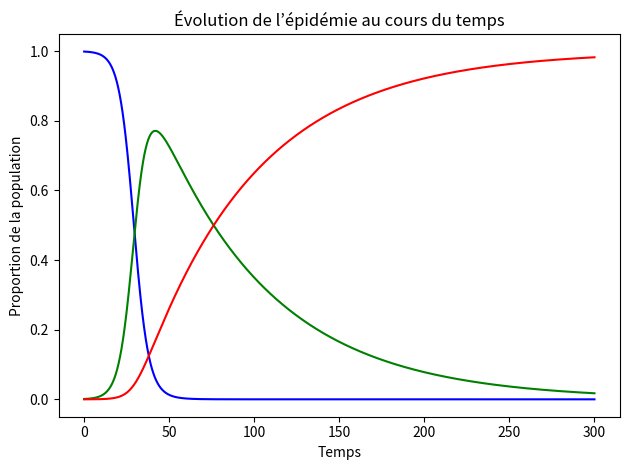

This chart was generated by the following Python code:
# Importation des modules
import numpy as np
import matplotlib.pyplot as plt
import time

##############################################################################################################################
# Paramètres initiaux

S_init = 999    # Population initialement saine
I_init = 1      # Population initialement malade
R_init = 0      # Population initialement gérie
D_init = 0

pop_tot = S_init + I_init + R_init  # Population totale

p = 0.25        # Paramètre de tranmission
alpha = 0.015    # Paramètre de guérison
mu = 0          # Paramètre de mortalité

T = 300             # Durée de la simulation
dt = 0.001          # Intervale de temps

##############################################################################################################################
# Fonctions

def model_SIR(y : list):
    dR = alpha * y[1]
    dS = -p * y[1] * y[0]
    dI = -dS - dR
    return [dS, dI, dR]


def model_SIRD(y : list):
    dR = alpha * y[1]
    dD = mu * y[1]
    dS = -p * y[1] * y[0]
    dI = -dS - dR - dD
    return [dS, dI, dR, dD]


def function_parameter(y, k=None, a = None):
    temp = []
    if k == None and a == None:
        for i in range(len(y)):
            temp.append(y[i][-1])
    else :
        for i in range(len(y)):
            temp.append(y[i][-1] + a*k[i])
    return temp


def euler(F, y : list, T : float, dt : float):
    t = [0]     # Initialisation du temps
    time_init = time.time()
    while t[-1] <= T :
        print(f"Avancement des calculs : {round((t[-1]/T)*100, 4)} %")
        k1 = F(function_parameter(y))
        for i in range(len(y)):
            y[i].append(y[i][-1] + k1[i] * dt)
        t.append(t[-1] + dt)
    print(f"Calculs Termines. Temps de calcul = {round(time.time()-time_init, 4)} s")
    return y, t


def RK2(F, y : list, T : float, dt : float):
    t = [0]     # Initialisation du temps
    time_init = time.time()
    while t[-1] <= T :
        print(f"Avancement des calculs : {round((t[-1]/T)*100, 4)} %")
        k1 = F(function_parameter(y))
        k2 = F(function_parameter(y, k1, dt))
        for i in range(len(y)):
            y[i].append(y[i][-1] + (dt/2)*(k1[i] + k2[i]))
        t.append(t[-1] + dt)
    print(f"Calculs Termines. Temps de calcul = {round(time.time()-time_init, 4)} s")
    return y, t


def RK4(F, y : list, T : float, dt : float):
    t = [0]     # Initialisation du temps
    time_init = time.time()
    while t[-1] <= T :
        print(f"Avancement des calculs : {round((t[-1]/T)*100, 4)} %")
        k1 = F(function_parameter(y))
        k2 = F(function_parameter(y, k1, dt/2))
        k3 = F(function_parameter(y, k2, dt/2))
        k4 = F(function_parameter(y, k3, dt))
        for i in range(len(y)):
            y[i].append(y[i][-1] + (dt/6)*(k1[i] + 2*k2[i]+ 2*k3[i] + 2*k4[i]))
        t.append(t[-1] + dt)
    print(f"Calculs Termines. Temps de calcul = {round(time.time()-time_init, 4)} s")
    return y, t


##############################################################################################################################
# Programme principal

y, t = euler(model_SIRD, [[S_init/pop_tot], [I_init/pop_tot], [R_init/pop_tot]], T, dt)

fig, ax = plt.subplots()
fig.canvas.manager.set_window_title("Epidemic Simulation")

plt.xlabel("Temps")
plt.ylabel("Proportion de la population")
plt.title("Évolution de l’épidémie au cours du temps")

ax.plot(t, y[0], label = "Population saine", color = "blue")
ax.plot(t, y[1], label = "Population malade", color = "green")
ax.plot(t, y[2], label = "Population guérie", color = "red")

plt.tight_layout()
plt.show()